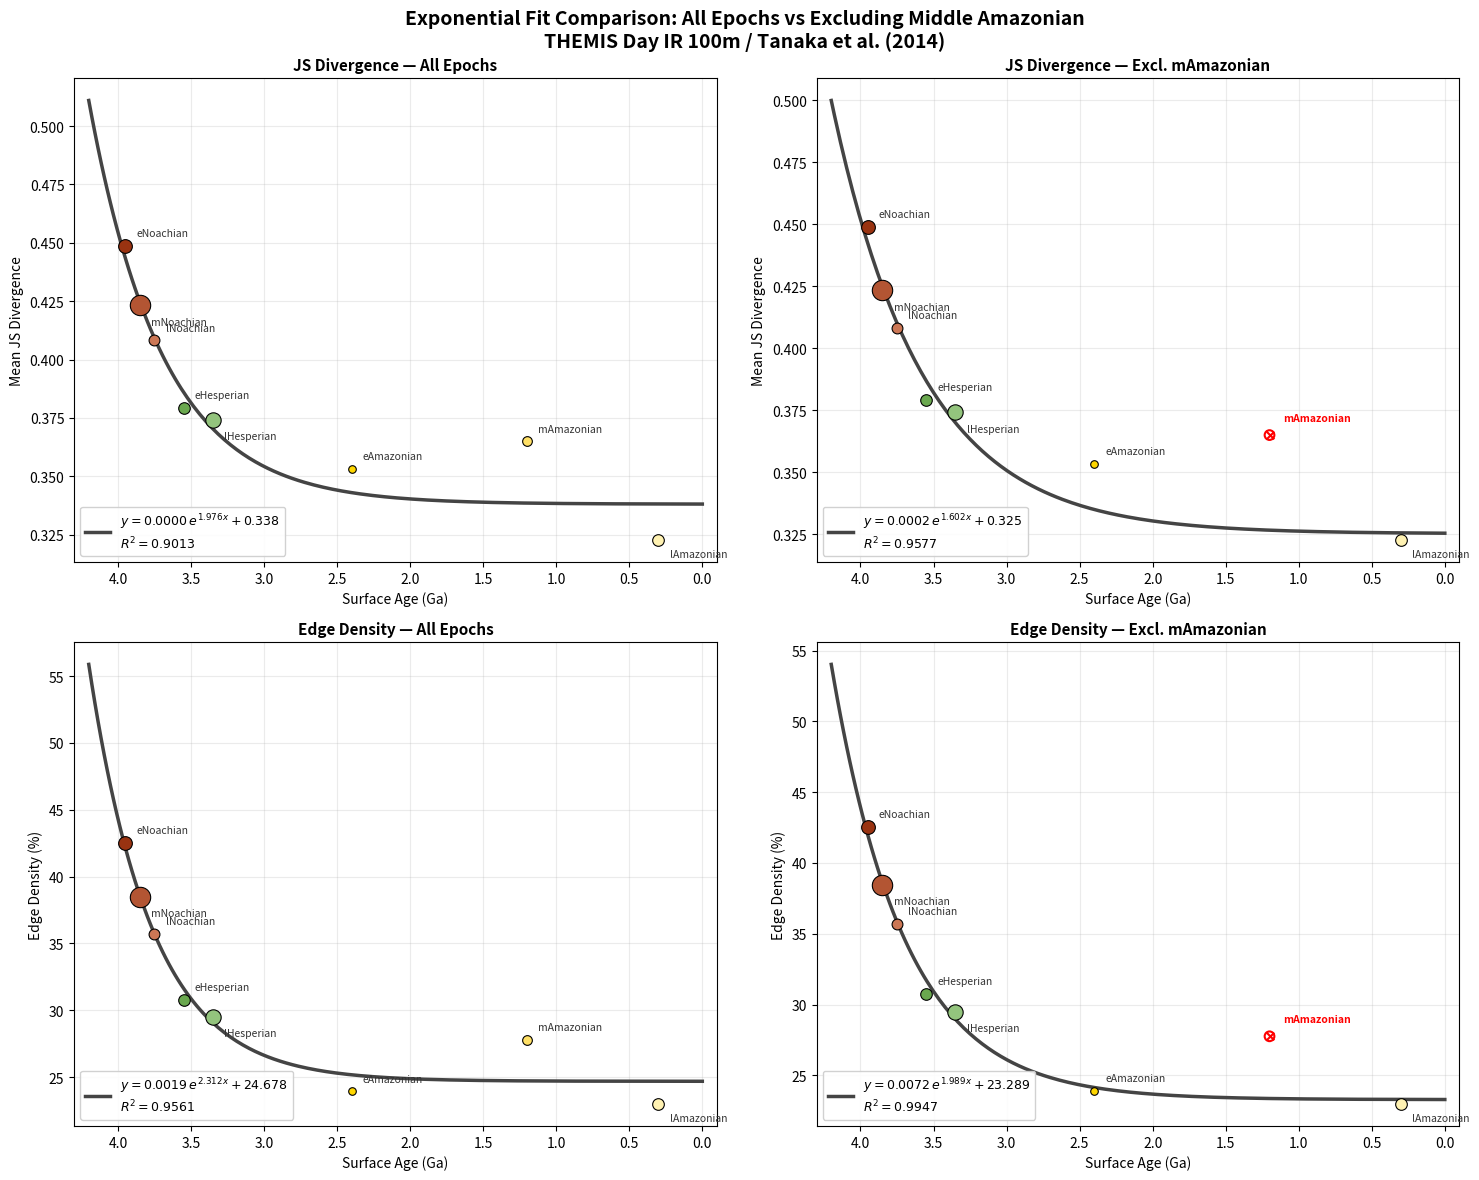

Write the Python code that produced this figure. (Note: this script raises an exception after producing the figure.)
#!/usr/bin/env python3
"""
Compare exponential fits: all epochs vs mAmazonian excluded.
"""

import numpy as np
from scipy.optimize import curve_fit
import matplotlib
matplotlib.use("Agg")
import matplotlib.pyplot as plt
from matplotlib.ticker import MultipleLocator

# Data from the zonal analysis (specific sub-epochs only)
data = [
    # (epoch_name, age_mid_Ga, js_mean, edge_density_frac, color, n_pixels)
    ("Early Noachian",   3.95, 0.4488, 0.4255, "#993311", 610536),
    ("Middle Noachian",  3.85, 0.4233, 0.3847, "#B35533", 2955907),
    ("Late Noachian",    3.75, 0.4082, 0.3570, "#CC7755", 236300),
    ("Early Hesperian",  3.55, 0.3792, 0.3078, "#6AA84F", 309462),
    ("Late Hesperian",   3.35, 0.3742, 0.2949, "#93C47D", 957031),
    ("Early Amazonian",  2.40, 0.3533, 0.2392, "#FFD700", 22095),
    ("Middle Amazonian", 1.20, 0.3650, 0.2776, "#FFE066", 152616),
    ("Late Amazonian",   0.30, 0.3227, 0.2298, "#FFF2B2", 317222),
]

names = np.array([d[0] for d in data])
ages = np.array([d[1] for d in data])
js_means = np.array([d[2] for d in data])
edge_dens = np.array([d[3] for d in data]) * 100
colors = [d[4] for d in data]
n_pixels = np.array([d[5] for d in data])
sizes = np.clip(np.sqrt(n_pixels) / 8, 30, 300)
short = [n.replace("Early ", "e").replace("Middle ", "m").replace("Late ", "l")
         for n in names]

# Mask for excluding mAmazonian
exclude_idx = 6  # Middle Amazonian
mask_excl = np.ones(len(data), dtype=bool)
mask_excl[exclude_idx] = False


def exp_model(x, a, b, c):
    return a * np.exp(b * x) + c


def do_fit(x, y, w, p0):
    popt, _ = curve_fit(exp_model, x, y, p0=p0, sigma=1.0/w, maxfev=10000)
    y_pred = exp_model(x, *popt)
    ss_res = np.sum((y - y_pred)**2)
    ss_tot = np.sum((y - y.mean())**2)
    r2 = 1 - ss_res / ss_tot
    return popt, r2, y_pred


# Fits on ALL data
w_all = np.sqrt(n_pixels)
popt_js_all, r2_js_all, js_pred_all = do_fit(ages, js_means, w_all, [0.05, 0.3, 0.3])
popt_ed_all, r2_ed_all, ed_pred_all = do_fit(ages, edge_dens, w_all, [5, 0.3, 20])

# Fits EXCLUDING mAmazonian
ages_ex = ages[mask_excl]
js_ex = js_means[mask_excl]
ed_ex = edge_dens[mask_excl]
w_ex = np.sqrt(n_pixels[mask_excl])
popt_js_ex, r2_js_ex, _ = do_fit(ages_ex, js_ex, w_ex, [0.05, 0.3, 0.3])
popt_ed_ex, r2_ed_ex, _ = do_fit(ages_ex, ed_ex, w_ex, [5, 0.3, 20])

# R² of excluded fit evaluated on ALL points (including mAmazonian)
js_pred_ex_all = exp_model(ages, *popt_js_ex)
ed_pred_ex_all = exp_model(ages, *popt_ed_ex)
ss_res_js_ex_all = np.sum((js_means - js_pred_ex_all)**2)
ss_tot_js_all = np.sum((js_means - js_means.mean())**2)
r2_js_ex_allpts = 1 - ss_res_js_ex_all / ss_tot_js_all
ss_res_ed_ex_all = np.sum((edge_dens - ed_pred_ex_all)**2)
ss_tot_ed_all = np.sum((edge_dens - edge_dens.mean())**2)
r2_ed_ex_allpts = 1 - ss_res_ed_ex_all / ss_tot_ed_all

age_smooth = np.linspace(0, 4.2, 200)

# =====================================================================
# 2x2 comparison plot
# =====================================================================
fig, axes = plt.subplots(2, 2, figsize=(15, 12))
fig.suptitle("Exponential Fit Comparison: All Epochs vs Excluding Middle Amazonian\n"
             "THEMIS Day IR 100m / Tanaka et al. (2014)",
             fontsize=14, fontweight="bold", y=0.98)

titles = [
    "JS Divergence — All Epochs",
    "JS Divergence — Excl. mAmazonian",
    "Edge Density — All Epochs",
    "Edge Density — Excl. mAmazonian",
]

popts = [popt_js_all, popt_js_ex, popt_ed_all, popt_ed_ex]
r2s = [r2_js_all, r2_js_ex, r2_ed_all, r2_ed_ex]
ydata = [js_means, js_means, edge_dens, edge_dens]
ylabels = ["Mean JS Divergence", "Mean JS Divergence",
           "Edge Density (%)", "Edge Density (%)"]

for idx, ax in enumerate(axes.flat):
    popt = popts[idx]
    r2 = r2s[idx]
    yd = ydata[idx]
    a, b, c = popt
    is_excluded = (idx % 2 == 1)  # right column = excluded

    # Fit curve
    fit_curve = exp_model(age_smooth, *popt)
    ax.plot(age_smooth, fit_curve, "-", color="#444444", linewidth=2.5, zorder=2,
            label=f"$y = {a:.4f}\,e^{{{b:.3f}x}} + {c:.3f}$\n$R^2 = {r2:.4f}$")

    # Data points
    for i in range(len(data)):
        is_mAmaz = (i == exclude_idx)
        if is_excluded and is_mAmaz:
            # Draw mAmazonian as hollow / X marker
            ax.scatter(ages[i], yd[i], s=sizes[i], facecolors="none",
                      edgecolors="red", linewidth=1.5, zorder=5, marker="o")
            ax.scatter(ages[i], yd[i], s=30, c="red", marker="x",
                      linewidth=1.5, zorder=6)
        else:
            ax.scatter(ages[i], yd[i], s=sizes[i], c=colors[i],
                      edgecolors="black", linewidth=0.8, zorder=3)

    # Annotations
    for i, s in enumerate(short):
        # Offset adjustments
        if s == "mNoachian":
            ox, oy = 8, -14
        elif s == "lHesperian":
            ox, oy = 8, -14
        elif s == "lAmazonian":
            ox, oy = 8, -12
        elif s == "mAmazonian" and is_excluded:
            ox, oy = 10, 10
        else:
            ox, oy = 8, 7
        color = "red" if (is_excluded and i == exclude_idx) else "#333333"
        weight = "bold" if (is_excluded and i == exclude_idx) else "normal"
        ax.annotate(s, (ages[i], yd[i]),
                   textcoords="offset points", xytext=(ox, oy),
                   fontsize=7.5, color=color, fontweight=weight)

    ax.set_title(titles[idx], fontsize=11, fontweight="bold")
    ax.set_xlabel("Surface Age (Ga)", fontsize=10)
    ax.set_ylabel(ylabels[idx], fontsize=10)
    ax.invert_xaxis()
    ax.set_xlim(4.3, -0.1)
    ax.legend(fontsize=9, loc="lower left", framealpha=0.9)
    ax.grid(alpha=0.25)
    ax.xaxis.set_major_locator(MultipleLocator(0.5))

plt.tight_layout()
out = "/Volumes/Rohan/Mars_GIS_Data/THEMIS/js_edges/age_vs_edge_expfit_compare.png"
fig.savefig(out, dpi=200, bbox_inches="tight", facecolor="white")
print(f"Saved: {out}")

# Summary table
print("\n" + "=" * 75)
print(f"{'Metric':<20s} {'All epochs':>25s}  {'Excl. mAmazonian':>25s}")
print("-" * 75)

a, b, c = popt_js_all
a2, b2, c2 = popt_js_ex
print(f"{'JS a':<20s} {a:>25.6f}  {a2:>25.6f}")
print(f"{'JS b':<20s} {b:>25.4f}  {b2:>25.4f}")
print(f"{'JS c':<20s} {c:>25.4f}  {c2:>25.4f}")
print(f"{'JS R²':<20s} {r2_js_all:>25.4f}  {r2_js_ex:>25.4f}")

print()
a, b, c = popt_ed_all
a2, b2, c2 = popt_ed_ex
print(f"{'Edge a':<20s} {a:>25.6f}  {a2:>25.6f}")
print(f"{'Edge b':<20s} {b:>25.4f}  {b2:>25.4f}")
print(f"{'Edge c':<20s} {c:>25.4f}  {c2:>25.4f}")
print(f"{'Edge R²':<20s} {r2_ed_all:>25.4f}  {r2_ed_ex:>25.4f}")
print("=" * 75)

# Residuals for excluded fit on all points
print("\nResiduals for excl-mAmaz fit evaluated on ALL points:")
print(f"\n  JS Divergence (R² on all pts = {r2_js_ex_allpts:.4f}):")
for i, n in enumerate(names):
    flag = " ***" if i == exclude_idx else ""
    print(f"    {n:<20s}  obs={js_means[i]:.4f}  pred={js_pred_ex_all[i]:.4f}  "
          f"resid={js_means[i]-js_pred_ex_all[i]:+.4f}{flag}")

print(f"\n  Edge Density (R² on all pts = {r2_ed_ex_allpts:.4f}):")
for i, n in enumerate(names):
    flag = " ***" if i == exclude_idx else ""
    print(f"    {n:<20s}  obs={edge_dens[i]:.2f}%  pred={ed_pred_ex_all[i]:.2f}%  "
          f"resid={edge_dens[i]-ed_pred_ex_all[i]:+.2f}%{flag}")
